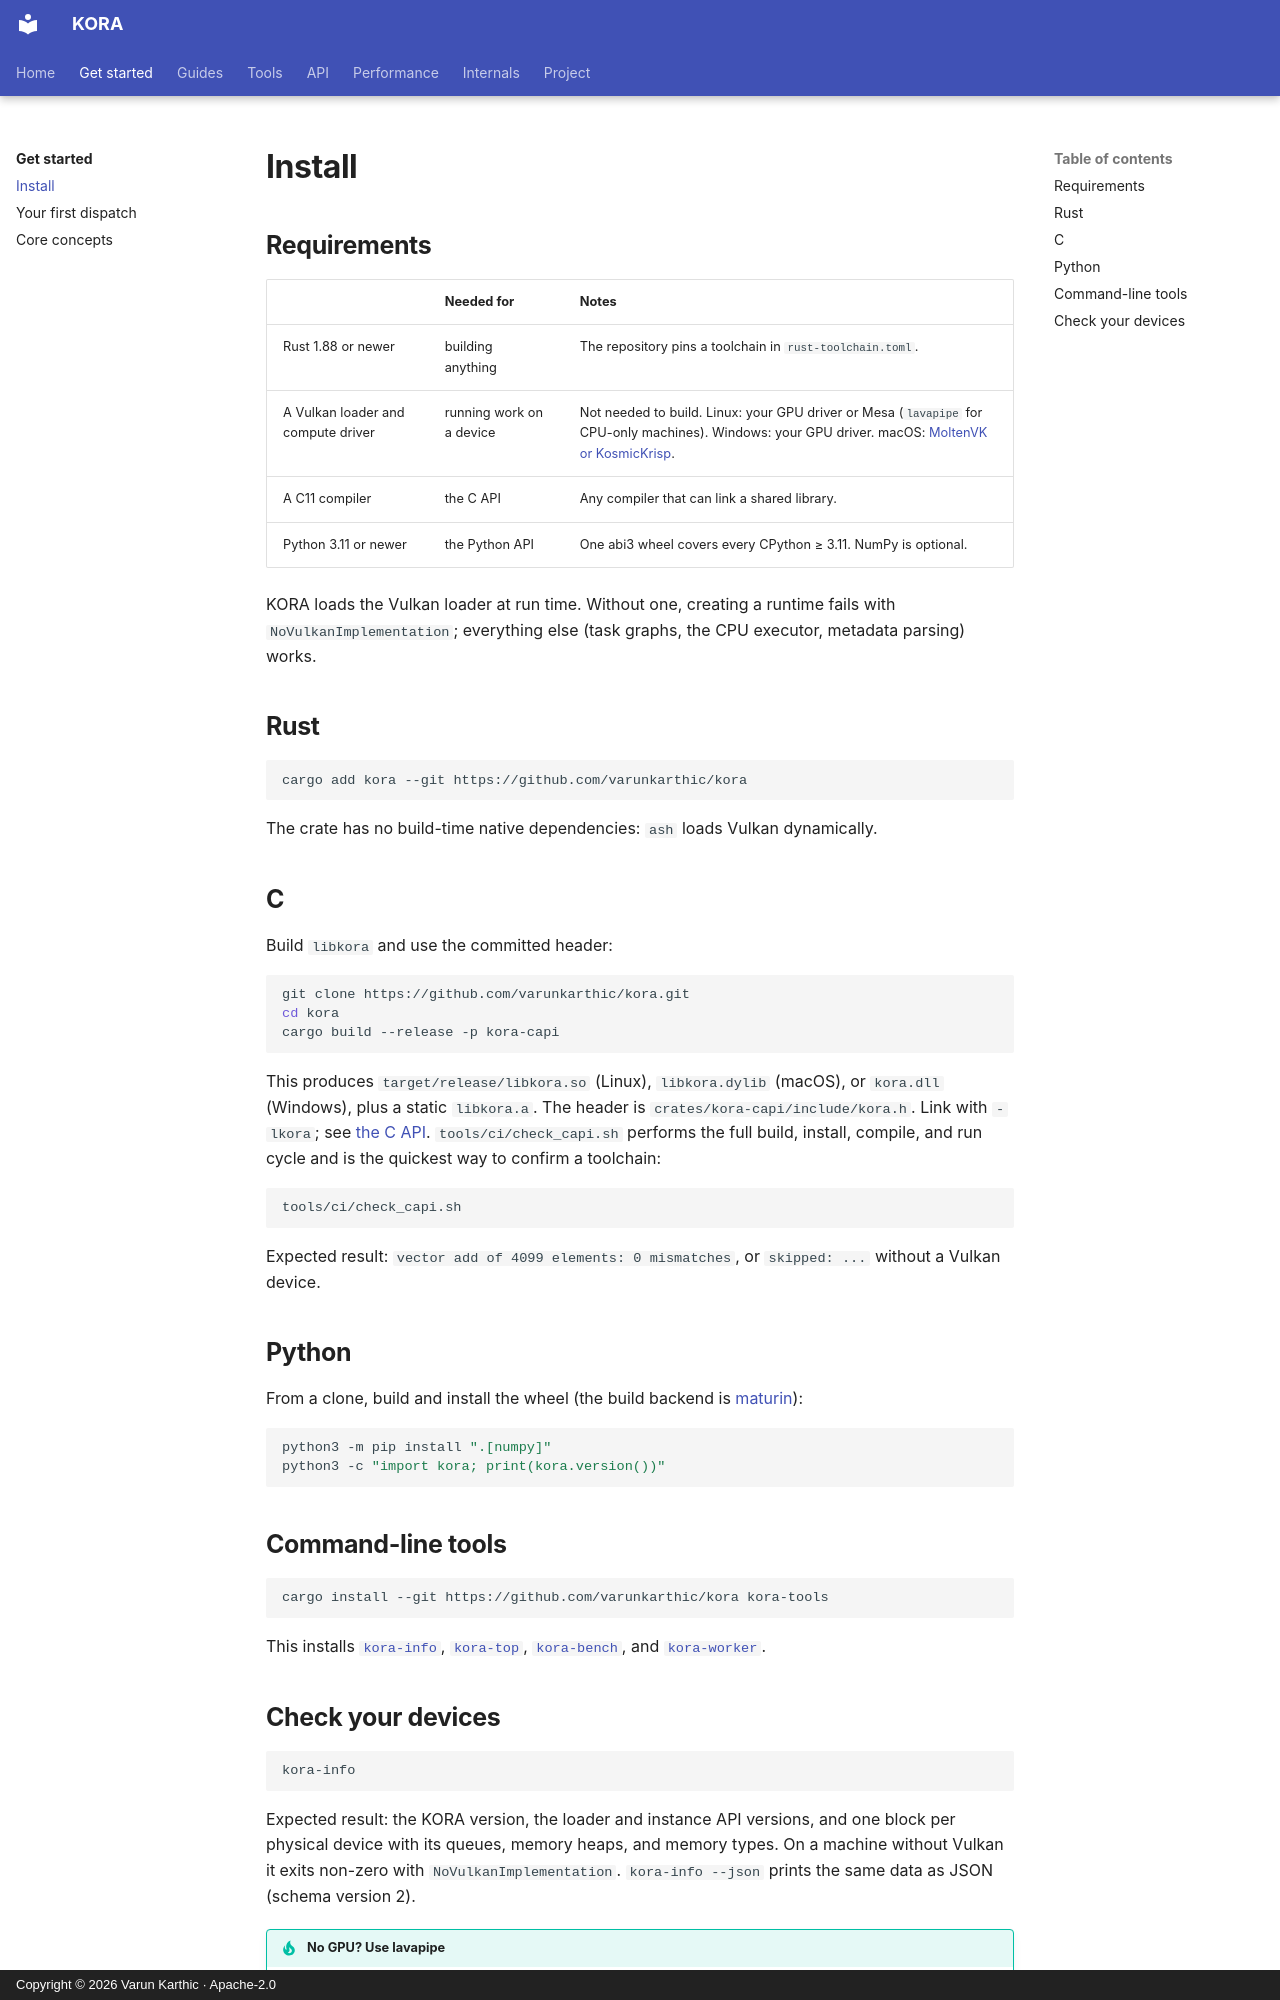

repository: varunkarthic/kora · page: get-started/installation/index.html · generator: mkdocs · copyright: Copyright © 2026 Varun Karthic · Apache-2.0

# Install

## Requirements

| | Needed for | Notes |
| --- | --- | --- |
| Rust 1.88 or newer | building anything | The repository pins a toolchain in `rust-toolchain.toml`. |
| A Vulkan loader and compute driver | running work on a device | Not needed to build. Linux: your GPU driver or Mesa (`lavapipe` for CPU-only machines). Windows: your GPU driver. macOS: [MoltenVK or KosmicKrisp](../project/platform-support.md#macos). |
| A C11 compiler | the C API | Any compiler that can link a shared library. |
| Python 3.11 or newer | the Python API | One abi3 wheel covers every CPython ≥ 3.11. NumPy is optional. |

KORA loads the Vulkan loader at run time. Without one, creating a runtime fails with
`NoVulkanImplementation`; everything else (task graphs, the CPU executor, metadata parsing) works.

## Rust

```sh
cargo add kora --git https://github.com/varunkarthic/kora
```

The crate has no build-time native dependencies: `ash` loads Vulkan dynamically.

## C

Build `libkora` and use the committed header:

```sh
git clone https://github.com/varunkarthic/kora.git
cd kora
cargo build --release -p kora-capi
```

This produces `target/release/libkora.so` (Linux), `libkora.dylib` (macOS), or `kora.dll` (Windows),
plus a static `libkora.a`. The header is `crates/kora-capi/include/kora.h`. Link with `-lkora`; see
[the C API](../api/c.md). `tools/ci/check_capi.sh` performs the full build, install, compile, and run
cycle and is the quickest way to confirm a toolchain:

```sh
tools/ci/check_capi.sh
```

Expected result: `vector add of 4099 elements: 0 mismatches`, or `skipped: ...` without a Vulkan
device.

## Python

From a clone, build and install the wheel (the build backend is
[maturin](https://www.maturin.rs/)):

```sh
python3 -m pip install ".[numpy]"
python3 -c "import kora; print(kora.version())"
```

## Command-line tools

```sh
cargo install --git https://github.com/varunkarthic/kora kora-tools
```

This installs [`kora-info`](../tools/kora-info.md), [`kora-top`](../tools/kora-top.md),
[`kora-bench`](../tools/kora-bench.md), and [`kora-worker`](../tools/kora-worker.md).
